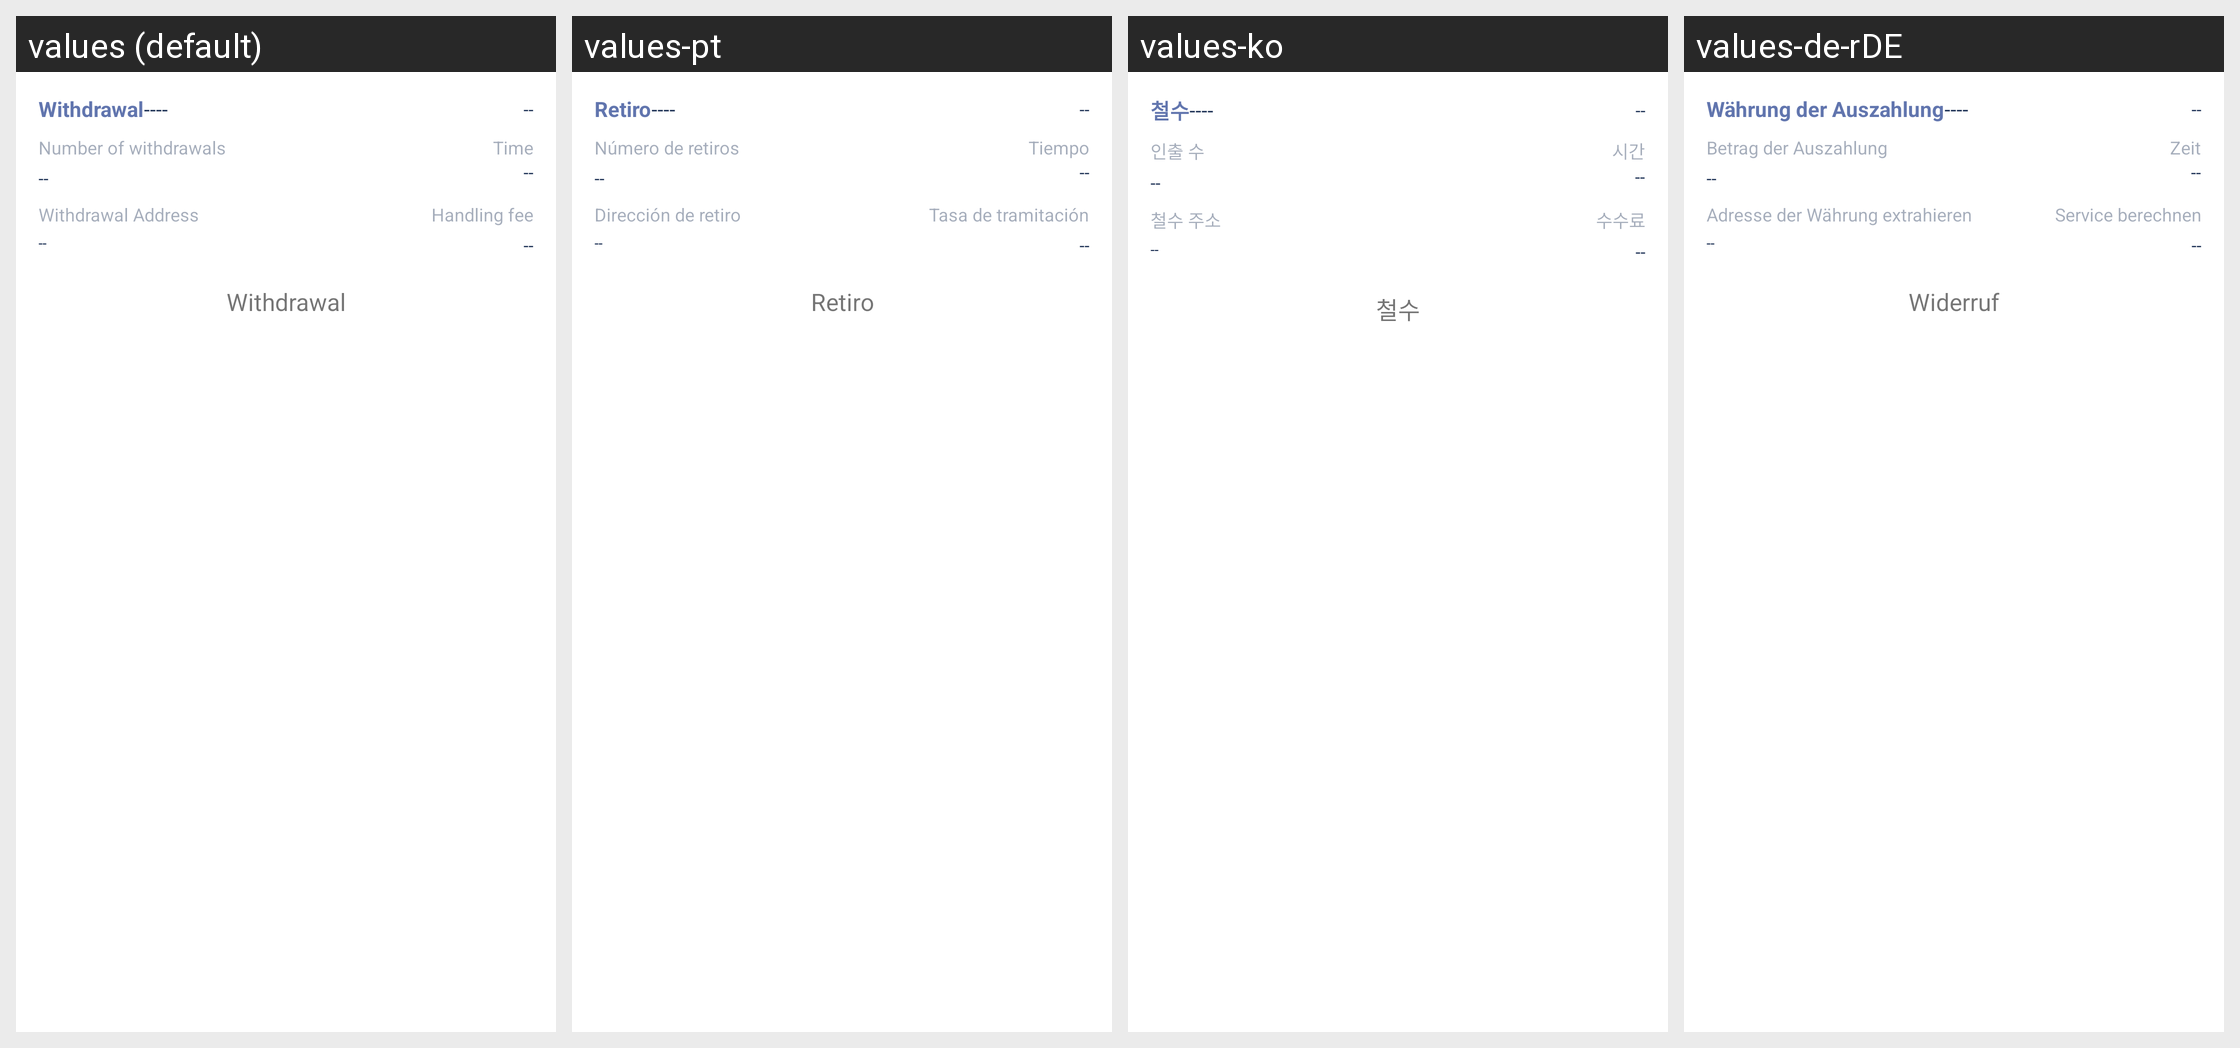

The same Android screen rendered under several of its app's locales, left to right. List the strings drawn on it with the default value and each locale's translation.
Android screen res/layout/take_coin_history_item.xml rendered under 4 locales, left to right: values (default), values-pt, values-ko, values-de-rDE. Device: Nexus 5 (rendered at 1080×1920; each locale shown at half size, 540×960, under a caption strip naming it); theme AppThemeToolBar.Translucent.
Other locales in the repository, not shown: values-en-rUS, values-es, values-fr, values-ja-rJP, values-jp, values-ru, values-zh-rCN, values-zh-rTW.
Strings drawn on this screen, with the default value and each locale's value (text and hints the layout hard-codes, and strings that could not be matched under every locale, appear in the picture but are not listed):

tibi
  values: Withdrawal
  values-pt: Retiro
  values-ko: 철수
  values-de-rDE: Währung der Auszahlung

tibishuliang
  values: Number of withdrawals
  values-pt: Número de retiros
  values-ko: 인출 수
  values-de-rDE: Betrag der Auszahlung

shijian
  values: Time
  values-pt: Tiempo
  values-ko: 시간
  values-de-rDE: Zeit

tibidizhi
  values: Withdrawal Address
  values-pt: Dirección de retiro
  values-ko: 철수 주소
  values-de-rDE: Adresse der Währung extrahieren

shouxufei
  values: Handling fee
  values-pt: Tasa de tramitación
  values-ko: 수수료
  values-de-rDE: Service berechnen

chexiao
  values: Withdrawal
  values-pt: Retiro
  values-ko: 철수
  values-de-rDE: Widerruf
